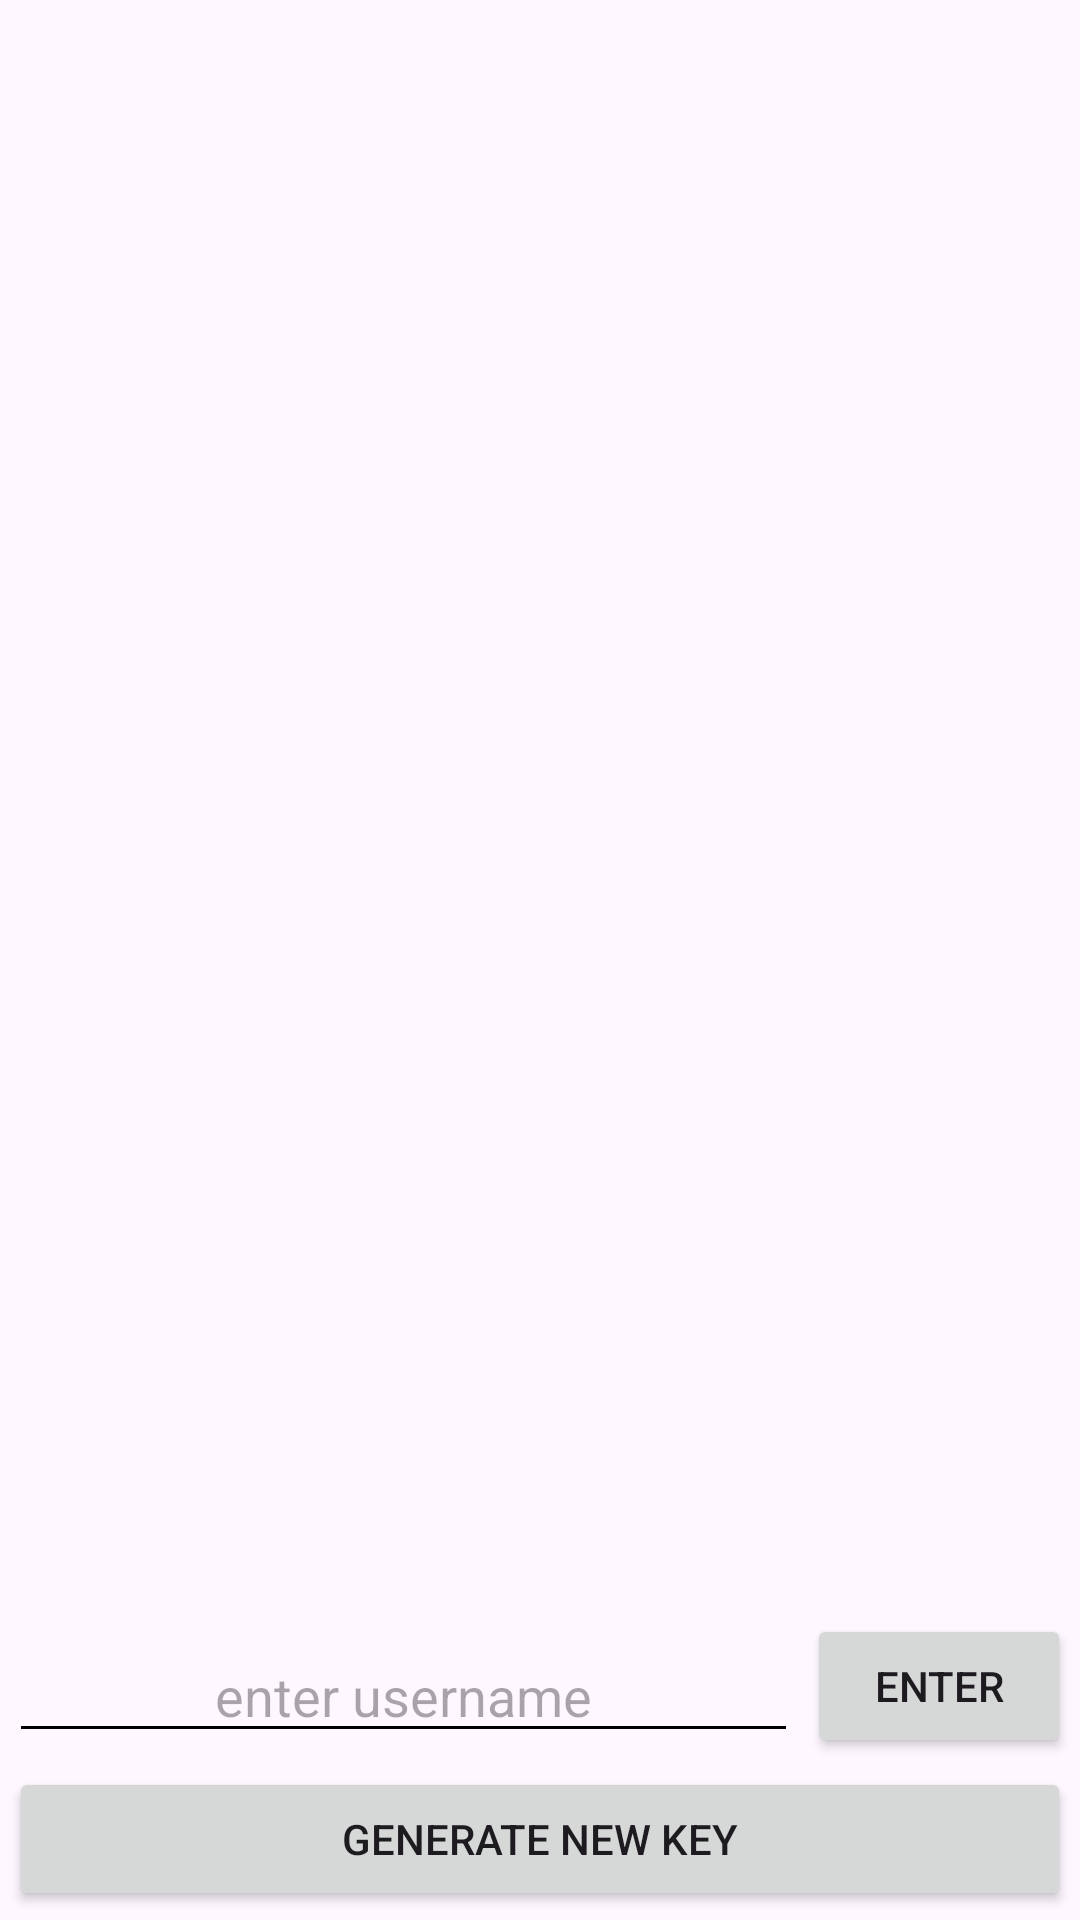

The Android layout XML behind this screen, and the referenced resources:
<!-- AndroidManifest.xml: application theme Theme.BluetoothClient -->
<!-- res/layout/fragment_user_configuration.xml -->
<?xml version="1.0" encoding="utf-8"?>
<androidx.constraintlayout.widget.ConstraintLayout
    xmlns:android="http://schemas.android.com/apk/res/android"
    xmlns:app="http://schemas.android.com/apk/res-auto"
    xmlns:tools="http://schemas.android.com/tools"
    android:layout_width="match_parent"
    android:layout_height="match_parent"
    tools:context=".UserConfiguration">

    <TextView
        android:id="@+id/username_display"
        android:layout_width="wrap_content"
        android:layout_height="wrap_content"
        android:layout_margin="50dp"
        android:textSize="30sp"
        app:layout_constraintRight_toRightOf="parent"
        app:layout_constraintLeft_toLeftOf="parent"
        app:layout_constraintTop_toTopOf="parent"/>

    <EditText
        android:id="@+id/enter_username"
        android:layout_width="0dp"
        android:layout_height="wrap_content"
        android:layout_margin="3dp"
        android:backgroundTint="@color/black"
        android:textAlignment="center"
        android:hint="enter username"
        app:layout_constraintLeft_toLeftOf="parent"
        app:layout_constraintBottom_toTopOf="@id/key_gen_button"
        app:layout_constraintTop_toTopOf="@id/set_username"
        app:layout_constraintRight_toLeftOf="@id/set_username"/>

    <Button
        android:id="@+id/set_username"
        android:layout_width="wrap_content"
        android:layout_height="wrap_content"
        android:layout_margin="3dp"
        android:text="enter"
        app:layout_constraintBottom_toTopOf="@id/key_gen_button"
        app:layout_constraintRight_toRightOf="parent"/>


    <Button
        android:id="@+id/key_gen_button"
        android:layout_width="0dp"
        android:layout_height="wrap_content"
        android:layout_margin="3dp"
        android:text="Generate New Key"
        app:layout_constraintBottom_toBottomOf="parent"
        app:layout_constraintLeft_toLeftOf="parent"
        app:layout_constraintRight_toRightOf="parent"/>

</androidx.constraintlayout.widget.ConstraintLayout>
<!-- resources referenced by this layout -->
<resources>
  <style name="Theme.BluetoothClient" parent="Base.Theme.BluetoothClient" />
  <style name="Base.Theme.BluetoothClient" parent="Theme.Material3.DayNight.NoActionBar">
          
          
      </style>
  <!-- not gathered from this repository: default colours our renderer supplied (Android Studio template values) -->
  <color name="black">#FF000000</color>
</resources>
